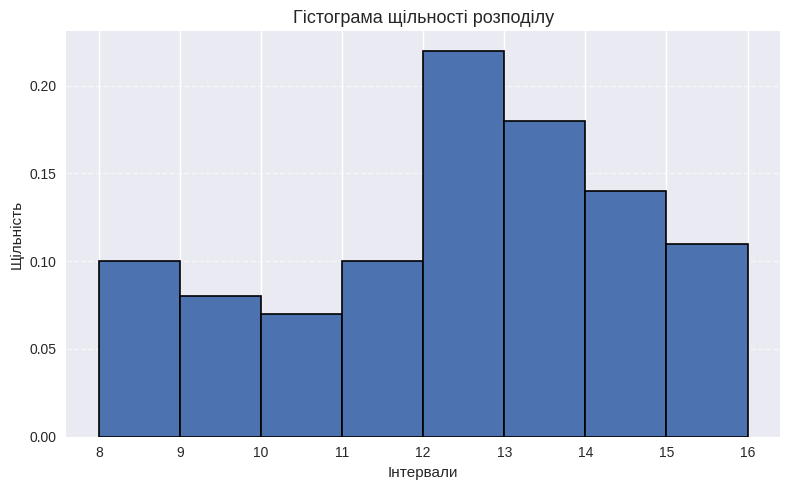
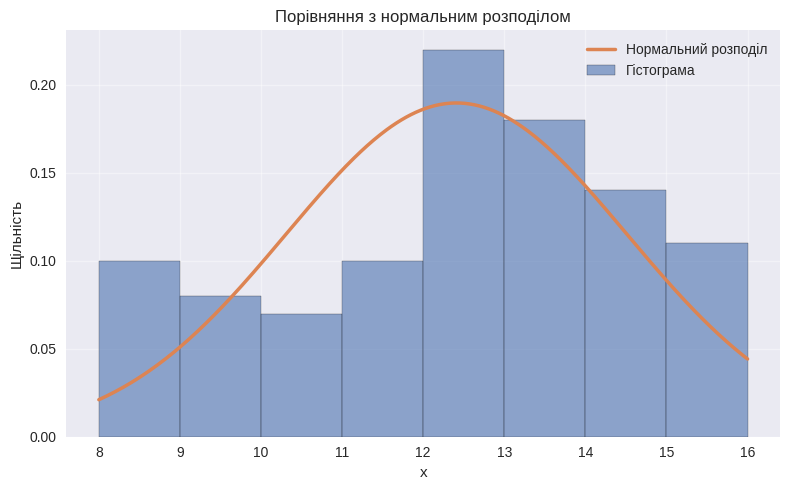
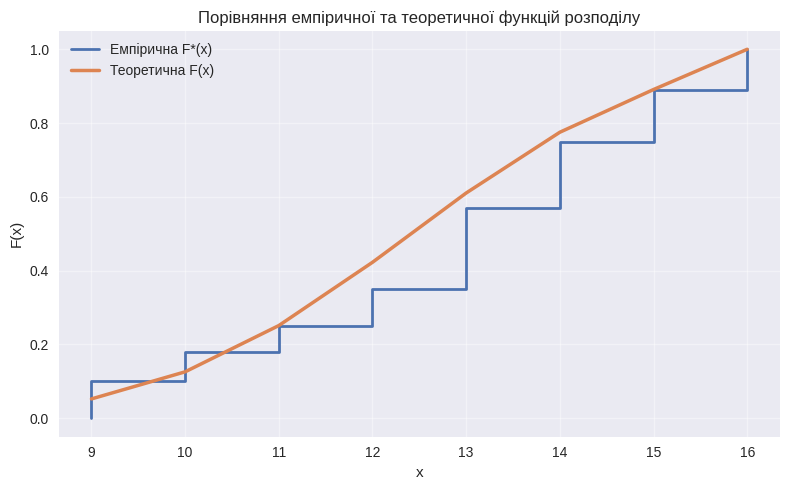

Source code (Python) for these figures, in order:
import matplotlib.pyplot as plt
import numpy as np
from scipy.special import erf
import pandas as pd

plt.style.use('seaborn-v0_8')  # стиль графіків

# =========================
# Вхідні дані
# =========================
bins = [(8, 9), (9, 10), (10, 11), (11, 12),
        (12, 13), (13, 14), (14, 15), (15, 16)]

ni = np.array([10, 8, 7, 10, 22, 18, 14, 11])
n = ni.sum()
h = 1

density = ni / (n * h)
left_edges = [b[0] for b in bins]

# =========================
# Гістограма
# =========================
plt.figure(figsize=(8, 5))

plt.bar(left_edges, density, width=h, align='edge',
        edgecolor='black', linewidth=1.2,
        color='#4C72B0')

plt.xlabel("Інтервали", fontsize=11)
plt.ylabel("Щільність", fontsize=11)
plt.title("Гістограма щільності розподілу", fontsize=13)
plt.grid(axis='y', linestyle='--', alpha=0.6)

plt.tight_layout()
plt.show()

# =========================
# ПІРСОН
# =========================
midpoints = np.array([(a + b) / 2 for a, b in bins])

x_bar = np.sum(ni * midpoints) / n
D = np.sum(ni * (midpoints - x_bar) ** 2) / n
sigma = np.sqrt(D)

print("\n--- Статистичні характеристики ---")
print(f"Середнє: {x_bar:.4f}")
print(f"Сигма: {sigma:.4f}")

xi = np.array([a for a, _ in bins])
xip1 = np.array([b for _, b in bins])

z_i = (xi - x_bar) / sigma
z_ip1 = (xip1 - x_bar) / sigma

z_i[0] = -np.inf
z_ip1[-1] = np.inf

def laplas(z):
    val = 0.5 * erf(z / np.sqrt(2))
    val[np.isneginf(z)] = -0.5
    val[np.isposinf(z)] = 0.5
    return val

Phi_i = laplas(z_i)
Phi_ip1 = laplas(z_ip1)
P = Phi_ip1 - Phi_i

df = pd.DataFrame({
    "xi": xi,
    "xi+1": xip1,
    "zi": z_i,
    "zi+1": z_ip1,
    "Φ(zi)": Phi_i,
    "Φ(zi+1)": Phi_ip1,
    "Pi": P
}).round(4)

print("\n--- Таблиця інтервалів ---")
print(df.to_string(index=False))

print(f"\nΣ Pi = {P.sum():.6f}")

# =========================
# χ² Пірсона
# =========================
n_theor = n * P
diff = ni - n_theor
chi_parts = (diff ** 2) / n_theor

df2 = pd.DataFrame({
    "i": np.arange(1, len(ni) + 1),
    "ni": ni,
    "ni'": n_theor,
    "ni - ni'": diff,
    "(ni - ni')^2 / ni'": chi_parts
}).round(4)

df2.loc["Σ"] = ["", n, n, "", chi_parts.sum()]

print("\n--- Критерій Пірсона ---")
print(df2.to_string(index=False))

# =========================
# КОЛМОГОРОВ
# =========================
# межі інтервалів
right_edges = np.array([b for _, b in bins])
xi = np.concatenate(([-np.inf], right_edges))
xi1 = np.concatenate((right_edges, [np.inf]))

# частоти
ni_full = np.concatenate(([0], ni))
nx = np.cumsum(ni_full)

# емпірична функція
F_emp = nx / n

# z для F(x_i)
z = (xi - x_bar) / sigma

# теоретична функція
F_theor = np.where(
    np.isneginf(z), 0,
    np.where(np.isposinf(z), 1, 0.5 + laplas(z))
)

# різниця
abs_diff = np.abs(F_emp - F_theor)
F_theor[-1] = 1
abs_diff[-1] = 0

# статистика Колмогорова
D_kolm = abs_diff.max()
lambda_obs = D_kolm * np.sqrt(n)

# таблиця
table = pd.DataFrame({
    "i": np.arange(1, len(xi) + 1),
    "xi": xi,
    "xi+1": xi1,
    "ni": ni_full,
    "nx": nx,
    "F*(x)": F_emp,
    "F(x)": F_theor,
    "|F*-F|": abs_diff
})

table["xi"] = table["xi"].replace(-np.inf, "-inf")
table["xi+1"] = table["xi+1"].replace(np.inf, "+inf")

print("\n--- Колмогоров ---")
print(table.to_string(index=False))

lambda_crit = 1.36  # критичне значення

print("\n--- ВИСНОВОК ---")
print("n =", n)
print("D =", round(D_kolm, 6))
print("Спостережуване значення статистики Колмогорова =", round(lambda_obs, 6))
print("Критичне значення статистики Колмогорова =", lambda_crit)

if lambda_obs < lambda_crit:
    print("ВИСНОВОК: H0 НЕ відхиляємо")
else:
    print("ВИСНОВОК: H0 ВІДХИЛЯЄМО")

# =========================
# Графік + нормальний розподіл
# =========================
plt.figure(figsize=(8, 5))

plt.bar(left_edges, density, width=h, align='edge',
        alpha=0.6, edgecolor='black',
        color='#4C72B0', label="Гістограма")

x_vals = np.linspace(bins[0][0], bins[-1][1], 400)

pdf_vals = (1 / (sigma * np.sqrt(2 * np.pi))) * \
           np.exp(-(x_vals - x_bar) ** 2 / (2 * sigma ** 2))

plt.plot(x_vals, pdf_vals, color='#DD8452',
         linewidth=2.5, label="Нормальний розподіл")

plt.xlabel("x")
plt.ylabel("Щільність")
plt.title("Порівняння з нормальним розподілом")

plt.legend()
plt.grid(alpha=0.4)

plt.tight_layout()
plt.show()

# =========================
# 3-й графік: функції розподілу
# =========================
plt.figure(figsize=(8, 5))

# емпірична функція (ступінчаста)
plt.step(xi, F_emp, where='post',
         linewidth=2, color='#4C72B0',
         label="Емпірична F*(x)")

# теоретична функція
plt.plot(xi, F_theor,
         linewidth=2.5, color='#DD8452',
         label="Теоретична F(x)")

plt.xlabel("x")
plt.ylabel("F(x)")
plt.title("Порівняння емпіричної та теоретичної функцій розподілу")

plt.legend()
plt.grid(alpha=0.4)

plt.tight_layout()
plt.show()
